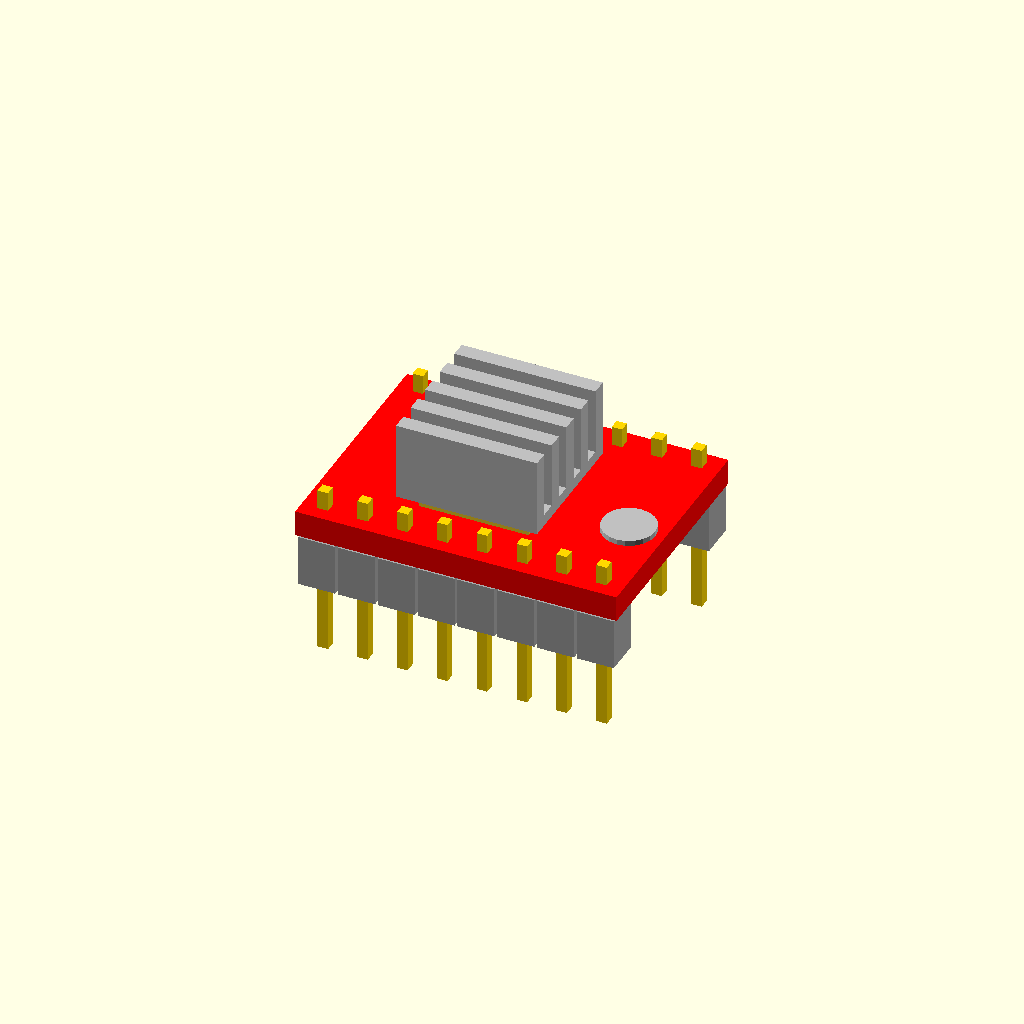
Cell 1: the model at its default parameters.
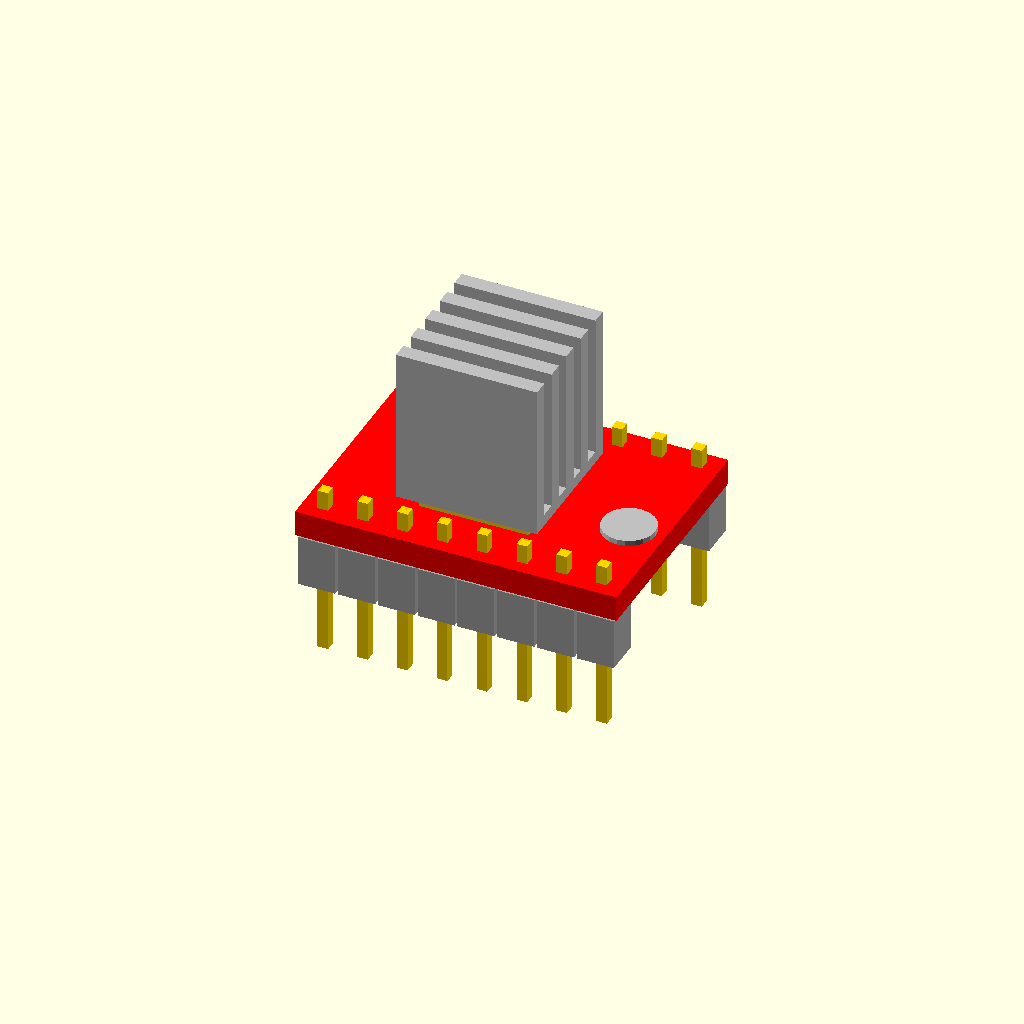
Cell 2 — sinkHeight set to 10, the other parameters unchanged.
One fixed orthographic camera (rotation 55°, 0°, 25°; colour scheme Cornfield) for every cell.
Source of the model, inputs/thingiverse/files/thing-3023180/files/step-stick.scad:
/* Pololu stepper driver board
  Neeraj Verma
  July 23 2018
  GPL V3
  
  use </path/to/libraries/step_stick.scad>
  //full
  step_stick(sinkHeight=5);
  //simple
  step_stick();
*/

/*
  Breakaway Header Pins: pitch 2.54, adjustable
  Aaron Ciuffo
  December 23 2015
  GPL V3
  derived from Molex KK 100 break-away header:
  http://www.molex.com/pdm_docs/sd/022032041_sd.pdf
  Usage (default values shown): 
  ```
  use </path/to/libraries/header_pins.scad>
  //full
  headerPins(columns = 3, rows = 2, centerV = false, center = true, pitch = 2.52);
  //simple
  headerPins(3, 2);
  ```
  columns = integer number of columns (X axis)
  rows = integer number of rows (Y axis)
  centerV = vertically center around base - fale places bottom at origin
  center = center the array at the origin
  pitch = distance between center of each pin
  Note: 
  * the breakaway connector is a bit of a fudge and does not appear at the same
    Z height for centered/versus non centered; this should be largely irrelevant 
  updates can be found at GitHub:
  https://github.com/txoof/OpenSCAD_electronics
*/

sinkHeight=5;


module singlePin(center = false, locate = false, v = false, pinHeight=14.22, pinAboveNylon = 7.49) {
  pinDimensions = [.67, .67, pinHeight];
  nylonDimensions = [2.36, 2.36, 3.3];

  trans = center == false ? [0, 0, nylonDimensions[2]/2] : [0, 0, 0];

  translate(trans)
  union() {
    translate([0, 0, (-pinDimensions[2]/2+nylonDimensions[2]/2)+pinAboveNylon])
      color("gold")
      cube(pinDimensions, center = true);    
    color("darkgray")
      cube(nylonDimensions, center =true);
    if (locate) {
      color("red")
        cylinder(r = 0.1, h = pinDimensions[2]*5, center = true);
    }
  }

  if (v) {
    echo("single pin dimension:", pinDimensions);
    echo("pin above nylon:", pinAboveNylon);
  }

}

module headerPins(columns = 3, rows = 2, centerV = false, center = true, 
                  pitch = 2.54, locate = false, v = false, pinHeight=14.22, pinAboveNylon=7.49) {
  transV = centerV == false ? pitch/2 : 0; // vertical center

  trans = center == false ? [0, 0, 0] : [-(columns-1)*pitch/2, -(rows-1)*pitch/2, 0];
  if (v) {
    echo("header pin array");
    echo("usage: columns, rows, centerV, center, pitch, locate, v(erbose)");
  }

  translate(trans) 
  union() {
    for (i = [0:columns-1]) {
      for (j = [0:rows-1]) {
        translate([pitch*i, pitch*j, 0])
          singlePin(locate = locate, v = v, pinHeight=pinHeight, pinAboveNylon=pinAboveNylon);
      }
    }
    translate([0, 0, -pitch/2+transV])
      color("black")
      cube([pitch*(columns-1), pitch*(rows-1), 2]);
  }
}

module board(sinkHeight=5) {
// pcb
translate([15.25,0,0]) rotate(90) color("red") cube([15.3,20.5,1.66]);   
// chip
translate([1,3.54,1.66]) cube([7,7,1]);    
// heat sink    
color("silver") difference() {
    translate([0,2.54,2.66]) cube([9,9,sinkHeight]);
    union() {
        translate([-.1,3.54,3.4]) cube([10,1,sinkHeight+1]);
        translate([-.1,5.54,3.4]) cube([10,1,sinkHeight+1]);
        translate([-.1,7.54,3.4]) cube([10,1,sinkHeight+1]);
        translate([-.1,9.54,3.4]) cube([10,1,sinkHeight+1]);
    }    
}    
// pot
translate([13,6.54,1.5]) color("silver") cylinder(h=0.5,d=3.37, $fn=20);   
} 

module step_stick(sinkHeight=5) {
    headerPins(8, 1, pinAboveNylon=3, pinHeight=11);
    translate ([0,13,0]) headerPins(8, 1, pinAboveNylon=3, pinHeight=11);
    translate([-5,-1.2, 3.4]) board(sinkHeight=sinkHeight);
}

  step_stick(sinkHeight=sinkHeight);
Customizer parameters (derived from the source; name, type, default, range or options):
sinkHeight: number, default 5
